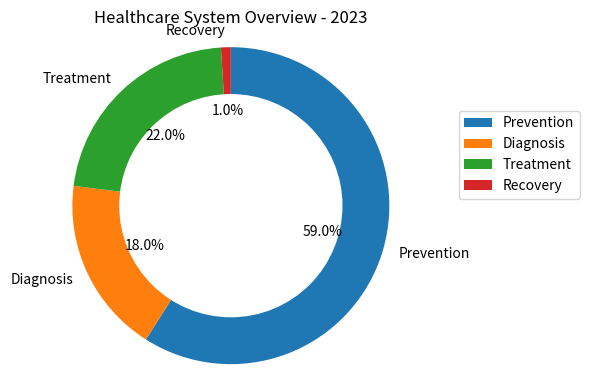

Generate this figure with matplotlib: (Note: this script raises an exception after producing the figure.)

import matplotlib.pyplot as plt
import numpy as np

data_labels = ['Prevention', 'Diagnosis', 'Treatment', 'Recovery']
data = [59, 18, 22, 1]
line_labels = ['Category', 'ratio']

fig = plt.figure(figsize=(6, 4))
ax = fig.add_subplot(111)
ax.pie(data, labels=data_labels, autopct='%1.1f%%', startangle=90, counterclock=False)
centre_circle = plt.Circle((0,0), 0.7, color='white')
ax.add_artist(centre_circle)

plt.title('Healthcare System Overview - 2023')
ax.legend(data_labels, loc='best', bbox_to_anchor=(1, 0.5))
ax.axis('equal')
ax.grid(True)
fig.tight_layout()
plt.savefig('/cpfs01/user/yanxiangchao/code0/gpt_chart/structchart_simulation/simulated_data_corner_cases/rings/png/20231227-112353_18.png')
plt.clf()
